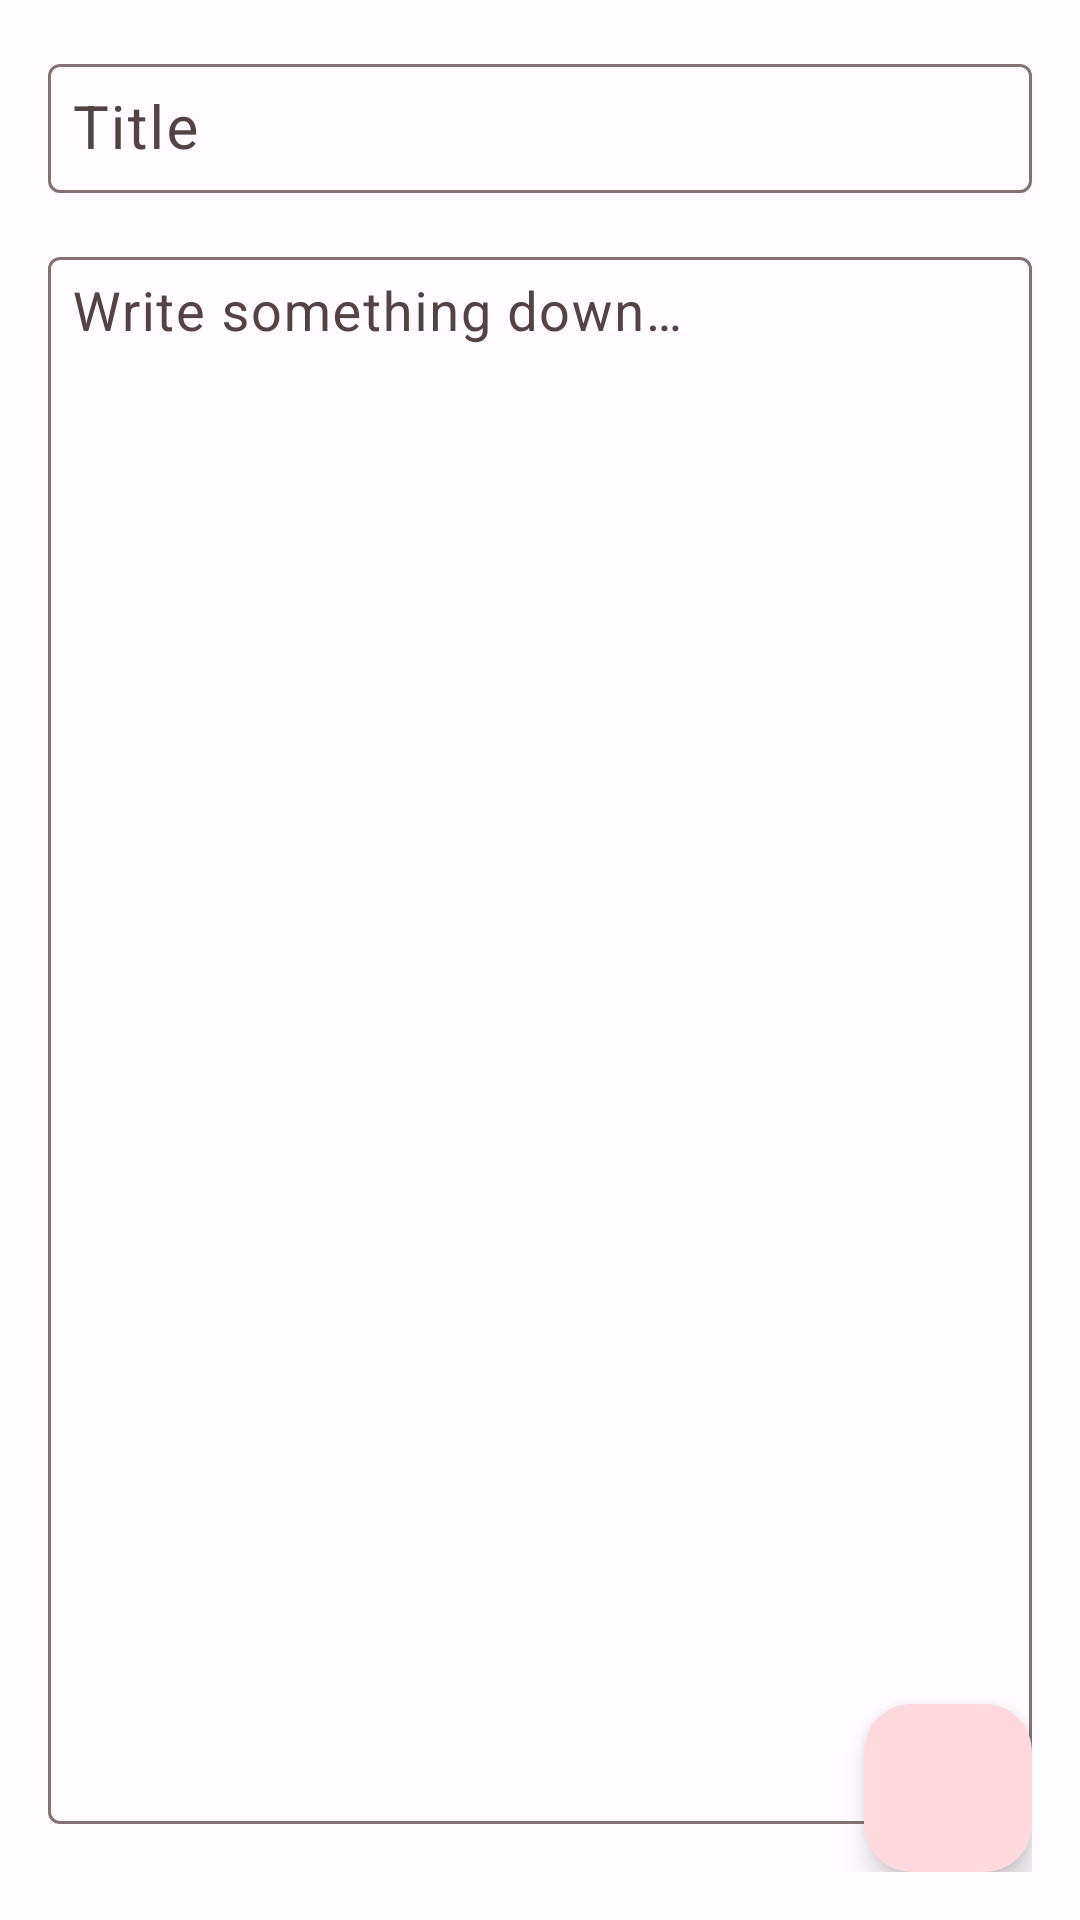

Produce the Android XML layout that renders to this screen, including the resource entries it uses.
<!-- AndroidManifest.xml: application theme Theme.Seton -->
<!-- res/layout/fragment_edit_note.xml -->
<?xml version="1.0" encoding="utf-8"?>
<androidx.constraintlayout.widget.ConstraintLayout xmlns:android="http://schemas.android.com/apk/res/android"
    xmlns:app="http://schemas.android.com/apk/res-auto"
    xmlns:tools="http://schemas.android.com/tools"
    android:layout_width="match_parent"
    android:layout_height="match_parent"
    android:padding="16dp"
    tools:context=".feature_notes.presentation.edit_note.EditNoteFragment">

    <com.google.android.material.textfield.TextInputLayout
        android:id="@+id/note_title"
        android:layout_width="match_parent"
        android:layout_height="wrap_content"
        android:hint="@string/note_title"
        app:layout_constraintEnd_toEndOf="parent"
        app:layout_constraintStart_toStartOf="parent"
        app:layout_constraintTop_toTopOf="parent">

        <com.google.android.material.textfield.TextInputEditText
            android:id="@+id/add_title"
            android:layout_width="match_parent"
            android:layout_height="wrap_content"
            android:layout_marginBottom="16dp"
            android:inputType="textMultiLine"
            android:padding="8dp"
            android:textSize="20sp" />
    </com.google.android.material.textfield.TextInputLayout>

    <com.google.android.material.textfield.TextInputLayout
        android:id="@+id/note_content"
        android:layout_width="match_parent"
        android:layout_height="0dp"
        android:hint="@string/note_content"
        app:layout_constraintBottom_toBottomOf="parent"
        app:layout_constraintEnd_toEndOf="parent"
        app:layout_constraintStart_toStartOf="parent"
        app:layout_constraintTop_toBottomOf="@id/note_title">

        <com.google.android.material.textfield.TextInputEditText
            android:id="@+id/add_content"
            android:layout_width="match_parent"
            android:layout_height="match_parent"
            android:layout_marginBottom="16dp"
            android:gravity="top"
            android:inputType="textMultiLine"
            android:minHeight="450dp"
            android:padding="8dp"
            android:textSize="18sp" />
    </com.google.android.material.textfield.TextInputLayout>

    <com.google.android.material.floatingactionbutton.FloatingActionButton
        android:id="@+id/btn_save"
        android:layout_width="wrap_content"
        android:layout_height="wrap_content"
        android:layout_marginEnd="@dimen/fab_margin"
        android:layout_marginBottom="@dimen/fab_margin"
        android:contentDescription="@string/save"
        android:src="@drawable/ic_save"
        app:layout_constraintBottom_toBottomOf="parent"
        app:layout_constraintEnd_toEndOf="parent" />
</androidx.constraintlayout.widget.ConstraintLayout>
<!-- resources referenced by this layout -->
<resources>
  <string name="note_content">Write something down…</string>
  <string name="note_title">Title</string>
  <string name="save">Save</string>
  <style name="Theme.Seton" parent="Base.Theme.Seton" />
  <style name="Base.Theme.Seton" parent="Theme.Material3.DayNight.NoActionBar">
          <item name="colorPrimary">@color/md_theme_light_primary</item>
          <item name="colorOnPrimary">@color/md_theme_light_onPrimary</item>
          <item name="colorPrimaryContainer">@color/md_theme_light_primaryContainer</item>
          <item name="colorOnPrimaryContainer">@color/md_theme_light_onPrimaryContainer</item>
          <item name="colorSecondary">@color/md_theme_light_secondary</item>
          <item name="colorOnSecondary">@color/md_theme_light_onSecondary</item>
          <item name="colorSecondaryContainer">@color/md_theme_light_secondaryContainer</item>
          <item name="colorOnSecondaryContainer">@color/md_theme_light_onSecondaryContainer</item>
          <item name="colorTertiary">@color/md_theme_light_tertiary</item>
          <item name="colorOnTertiary">@color/md_theme_light_onTertiary</item>
          <item name="colorTertiaryContainer">@color/md_theme_light_tertiaryContainer</item>
          <item name="colorOnTertiaryContainer">@color/md_theme_light_onTertiaryContainer</item>
          <item name="colorError">@color/md_theme_light_error</item>
          <item name="colorErrorContainer">@color/md_theme_light_errorContainer</item>
          <item name="colorOnError">@color/md_theme_light_onError</item>
          <item name="colorOnErrorContainer">@color/md_theme_light_onErrorContainer</item>
          <item name="android:colorBackground">@color/md_theme_light_background</item>
          <item name="colorOnBackground">@color/md_theme_light_onBackground</item>
          <item name="colorSurface">@color/md_theme_light_surface</item>
          <item name="colorOnSurface">@color/md_theme_light_onSurface</item>
          <item name="colorSurfaceVariant">@color/md_theme_light_surfaceVariant</item>
          <item name="colorOnSurfaceVariant">@color/md_theme_light_onSurfaceVariant</item>
          <item name="colorOutline">@color/md_theme_light_outline</item>
          <item name="colorOnSurfaceInverse">@color/md_theme_light_inverseOnSurface</item>
          <item name="colorSurfaceInverse">@color/md_theme_light_inverseSurface</item>
          <item name="colorPrimaryInverse">@color/md_theme_light_inversePrimary</item>
      </style>
  <color name="md_theme_light_primary">#BD004A</color>
  <color name="md_theme_light_onPrimary">#FFFFFF</color>
  <color name="md_theme_light_primaryContainer">#FFD9DD</color>
  <color name="md_theme_light_onPrimaryContainer">#400014</color>
  <color name="md_theme_light_secondary">#76565A</color>
  <color name="md_theme_light_onSecondary">#FFFFFF</color>
  <color name="md_theme_light_secondaryContainer">#FFD9DD</color>
  <color name="md_theme_light_onSecondaryContainer">#2C1519</color>
  <color name="md_theme_light_tertiary">#795831</color>
  <color name="md_theme_light_onTertiary">#FFFFFF</color>
  <color name="md_theme_light_tertiaryContainer">#FFDDBA</color>
  <color name="md_theme_light_onTertiaryContainer">#2B1700</color>
  <color name="md_theme_light_error">#BA1A1A</color>
  <color name="md_theme_light_errorContainer">#FFDAD6</color>
  <color name="md_theme_light_onError">#FFFFFF</color>
  <color name="md_theme_light_onErrorContainer">#410002</color>
  <color name="md_theme_light_background">#FFFBFF</color>
  <color name="md_theme_light_onBackground">#201A1B</color>
  <color name="md_theme_light_surface">#FFFBFF</color>
  <color name="md_theme_light_onSurface">#201A1B</color>
  <color name="md_theme_light_surfaceVariant">#F3DDDF</color>
  <color name="md_theme_light_onSurfaceVariant">#524345</color>
  <color name="md_theme_light_outline">#847375</color>
  <color name="md_theme_light_inverseOnSurface">#FBEEEE</color>
  <color name="md_theme_light_inverseSurface">#362F2F</color>
  <color name="md_theme_light_inversePrimary">#FFB2BD</color>
</resources>
